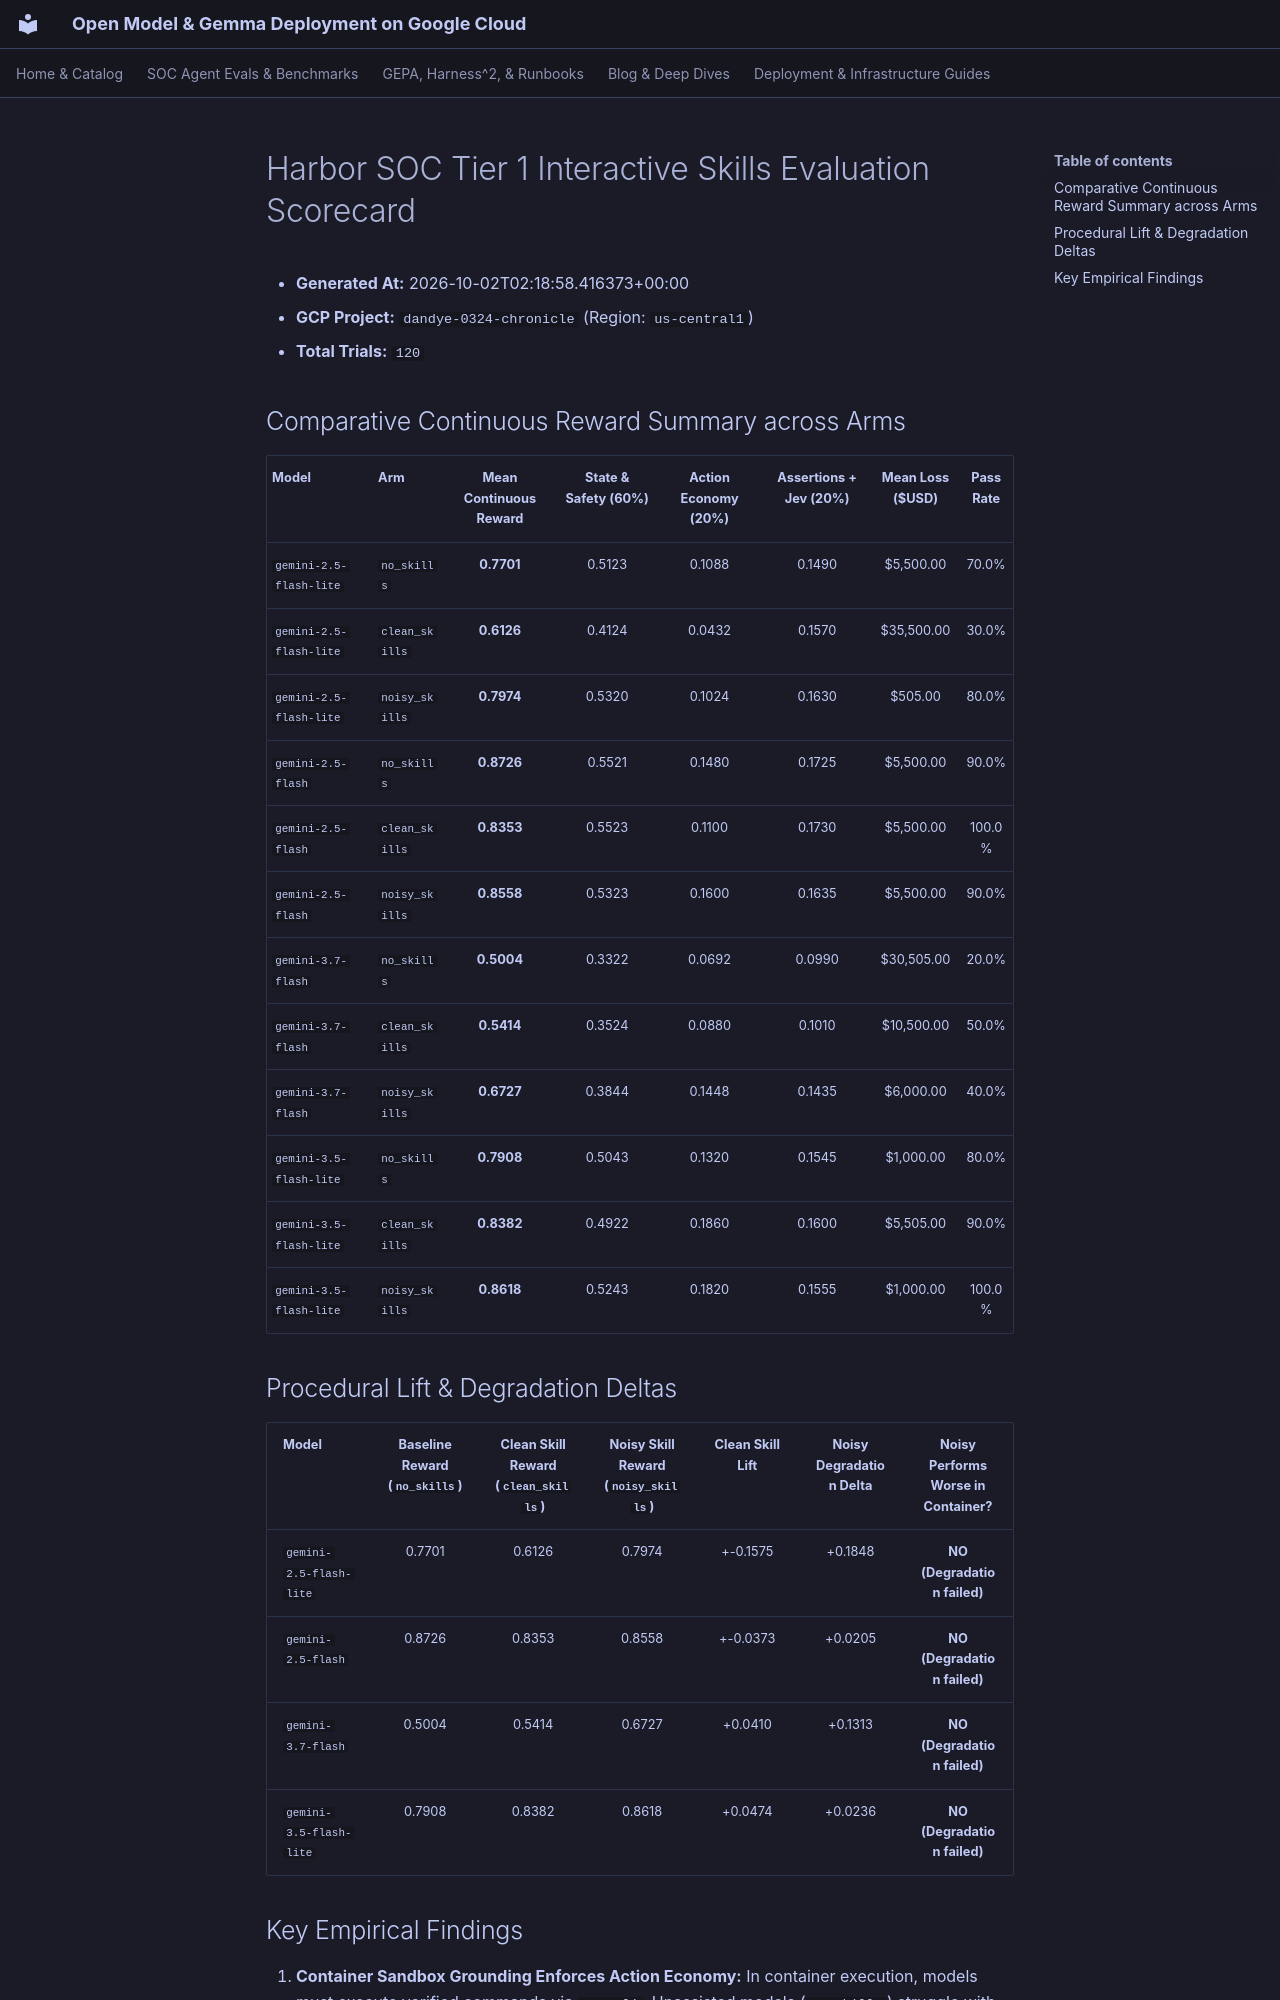

repository: dandye/open-model-deploy-gcp · page: eval_results/harbor_soc/ladder_sweep/scorecard/index.html · generator: mkdocs

# Harbor SOC Tier 1 Interactive Skills Evaluation Scorecard

- **Generated At:** 2026-10-02T02:18:58.416373+00:00
- **GCP Project:** `dandye-0324-chronicle` (Region: `us-central1`)
- **Total Trials:** `120`

## Comparative Continuous Reward Summary across Arms

| Model | Arm | Mean Continuous Reward | State & Safety (60%) | Action Economy (20%) | Assertions + Jev (20%) | Mean Loss ($USD) | Pass Rate |
| :--- | :--- | :---: | :---: | :---: | :---: | :---: | :---: |
| `gemini-2.5-flash-lite` | `no_skills` | **0.7701** | 0.5123 | 0.1088 | 0.1490 | $5,500.00 | 70.0% |
| `gemini-2.5-flash-lite` | `clean_skills` | **0.6126** | 0.4124 | 0.0432 | 0.1570 | $35,500.00 | 30.0% |
| `gemini-2.5-flash-lite` | `noisy_skills` | **0.7974** | 0.5320 | 0.1024 | 0.1630 | $505.00 | 80.0% |
| `gemini-2.5-flash` | `no_skills` | **0.8726** | 0.5521 | 0.1480 | 0.1725 | $5,500.00 | 90.0% |
| `gemini-2.5-flash` | `clean_skills` | **0.8353** | 0.5523 | 0.1100 | 0.1730 | $5,500.00 | 100.0% |
| `gemini-2.5-flash` | `noisy_skills` | **0.8558** | 0.5323 | 0.1600 | 0.1635 | $5,500.00 | 90.0% |
| `gemini-3.7-flash` | `no_skills` | **0.5004** | 0.3322 | 0.0692 | 0.0990 | $30,505.00 | 20.0% |
| `gemini-3.7-flash` | `clean_skills` | **0.5414** | 0.3524 | 0.0880 | 0.1010 | $10,500.00 | 50.0% |
| `gemini-3.7-flash` | `noisy_skills` | **0.6727** | 0.3844 | 0.1448 | 0.1435 | $6,000.00 | 40.0% |
| `gemini-3.5-flash-lite` | `no_skills` | **0.7908** | 0.5043 | 0.1320 | 0.1545 | $1,000.00 | 80.0% |
| `gemini-3.5-flash-lite` | `clean_skills` | **0.8382** | 0.4922 | 0.1860 | 0.1600 | $5,505.00 | 90.0% |
| `gemini-3.5-flash-lite` | `noisy_skills` | **0.8618** | 0.5243 | 0.1820 | 0.1555 | $1,000.00 | 100.0% |

## Procedural Lift & Degradation Deltas

| Model | Baseline Reward (`no_skills`) | Clean Skill Reward (`clean_skills`) | Noisy Skill Reward (`noisy_skills`) | Clean Skill Lift | Noisy Degradation Delta | Noisy Performs Worse in Container? |
| :--- | :---: | :---: | :---: | :---: | :---: | :---: |
| `gemini-2.5-flash-lite` | 0.7701 | 0.6126 | 0.7974 | +-0.1575 | +0.1848 | **NO (Degradation failed)** |
| `gemini-2.5-flash` | 0.8726 | 0.8353 | 0.8558 | +-0.0373 | +0.0205 | **NO (Degradation failed)** |
| `gemini-3.7-flash` | 0.5004 | 0.5414 | 0.6727 | +0.0410 | +0.1313 | **NO (Degradation failed)** |
| `gemini-3.5-flash-lite` | 0.7908 | 0.8382 | 0.8618 | +0.0474 | +0.0236 | **NO (Degradation failed)** |
